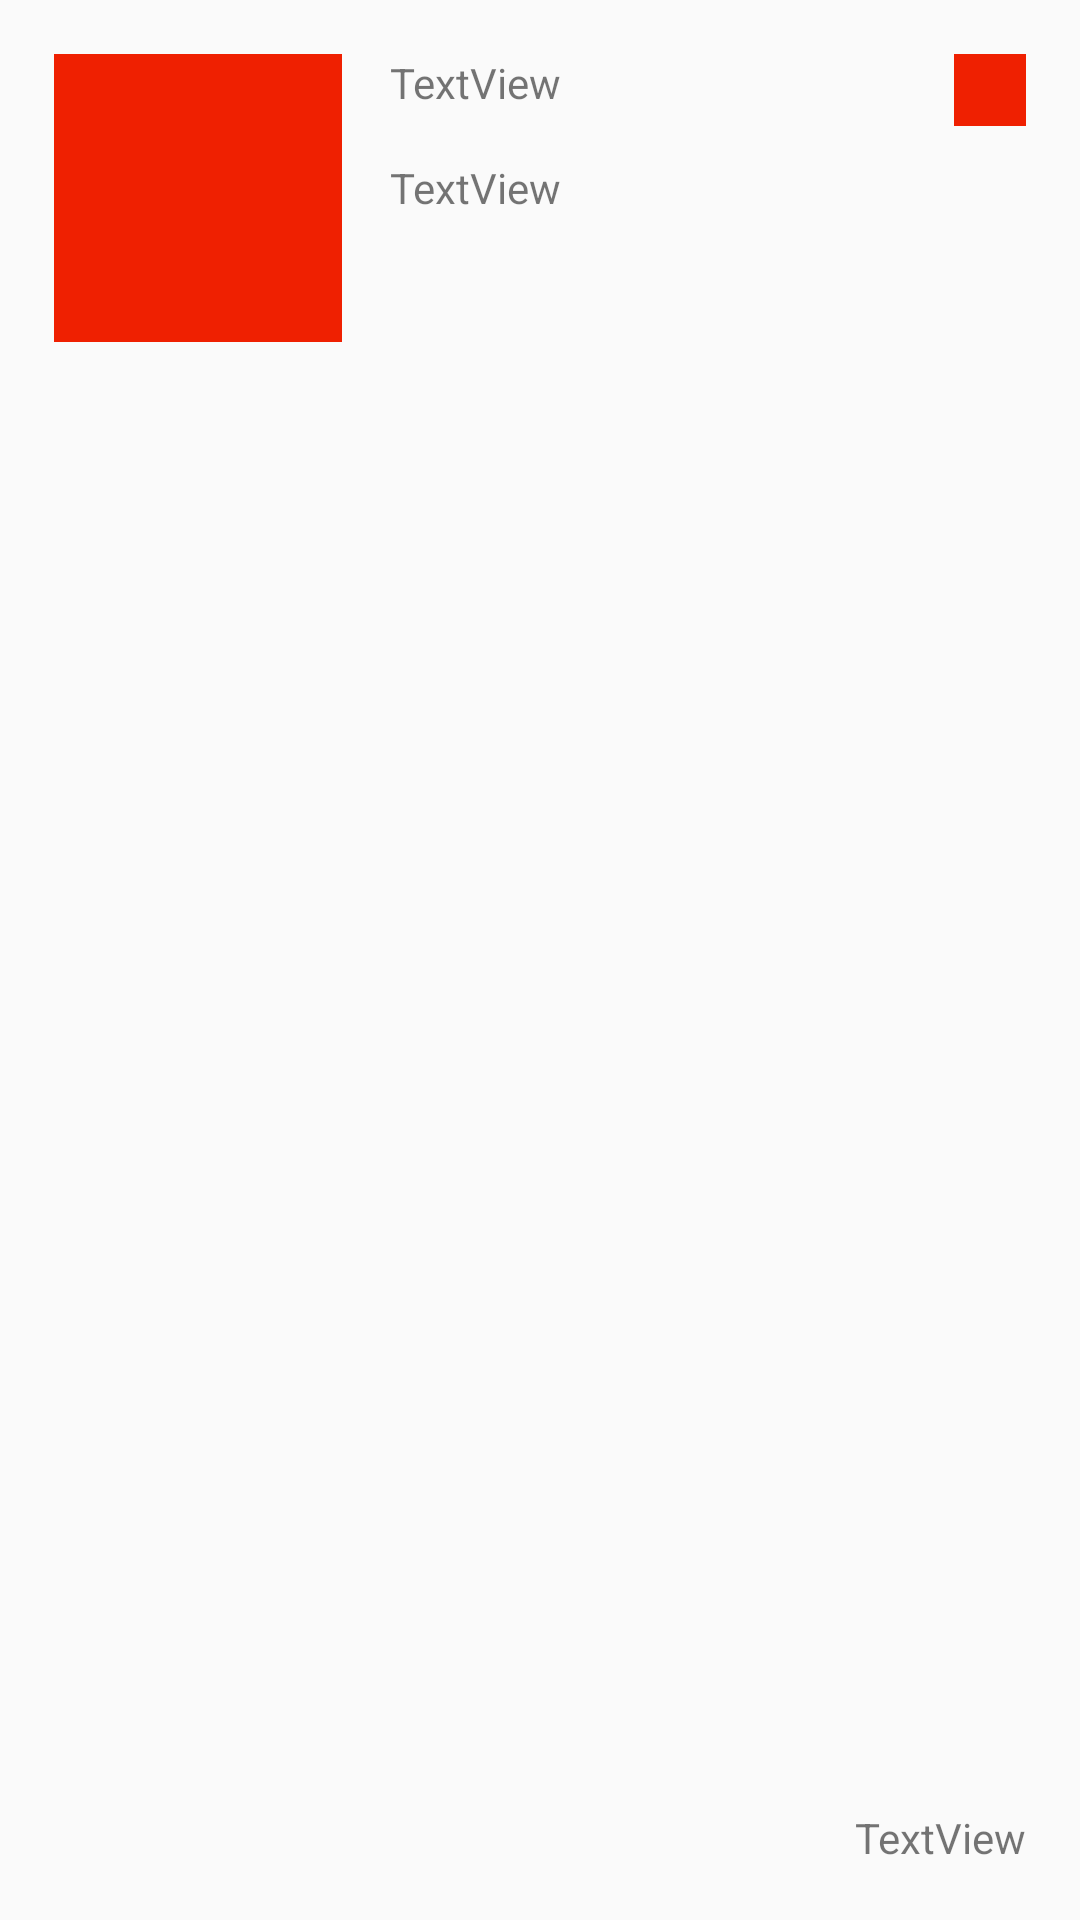

Reconstruct the res/layout file that produces this screen, plus the resources it refers to.
<!-- AndroidManifest.xml: application theme AppTheme -->
<!-- res/layout/example.xml -->
<?xml version="1.0" encoding="utf-8"?>
<androidx.constraintlayout.widget.ConstraintLayout
    xmlns:android="http://schemas.android.com/apk/res/android"
    xmlns:app="http://schemas.android.com/apk/res-auto"
    xmlns:tools="http://schemas.android.com/tools"
    android:layout_width="match_parent"
    android:layout_height="wrap_content"
    android:padding="2dp">


    <TextView
        android:id="@+id/textView"
        android:layout_width="wrap_content"
        android:layout_height="wrap_content"
        android:layout_marginStart="16dp"
        android:layout_marginEnd="16dp"
        android:layout_marginBottom="16dp"
        android:text="TextView"
        app:layout_constraintBottom_toBottomOf="parent"
        app:layout_constraintEnd_toEndOf="parent"
        app:layout_constraintHorizontal_bias="1.0"
        app:layout_constraintStart_toEndOf="@+id/imageView3"
        app:layout_constraintTop_toTopOf="parent"
        app:layout_constraintVertical_bias="1.0" />

    <TextView
        android:id="@+id/textView3"
        android:layout_width="0dp"
        android:layout_height="0dp"
        android:layout_marginStart="16dp"
        android:layout_marginTop="16dp"
        android:layout_marginEnd="16dp"
        android:layout_marginBottom="16dp"
        android:text="TextView"
        app:layout_constraintBottom_toTopOf="@+id/textView"
        app:layout_constraintEnd_toEndOf="parent"
        app:layout_constraintHorizontal_bias="0.0"
        app:layout_constraintStart_toEndOf="@+id/imageView3"
        app:layout_constraintTop_toBottomOf="@+id/textView6"
        app:layout_constraintVertical_bias="0.0" />

    <TextView
        android:id="@+id/textView6"
        android:layout_width="wrap_content"
        android:layout_height="wrap_content"
        android:layout_marginStart="16dp"
        android:layout_marginTop="16dp"
        android:layout_marginEnd="16dp"
        android:layout_marginBottom="16dp"
        android:text="TextView"
        app:layout_constraintBottom_toBottomOf="parent"
        app:layout_constraintEnd_toEndOf="parent"
        app:layout_constraintHorizontal_bias="0.0"
        app:layout_constraintStart_toEndOf="@+id/imageView3"
        app:layout_constraintTop_toTopOf="parent"
        app:layout_constraintVertical_bias="0.0" />

    <ImageView
        android:id="@+id/imageView3"
        android:layout_width="96dp"
        android:layout_height="96dp"
        android:layout_marginStart="16dp"
        android:layout_marginTop="16dp"
        android:layout_marginEnd="16dp"
        android:layout_marginBottom="16dp"
        app:layout_constraintBottom_toBottomOf="parent"
        app:layout_constraintEnd_toEndOf="parent"
        app:layout_constraintHorizontal_bias="0.0"
        app:layout_constraintStart_toStartOf="parent"
        app:layout_constraintTop_toTopOf="parent"
        app:layout_constraintVertical_bias="0.0"
        app:srcCompat="@color/colorAccent" />

    <ImageView
        android:id="@+id/imageView4"
        android:layout_width="24dp"
        android:layout_height="24dp"
        android:layout_marginStart="16dp"
        android:layout_marginTop="16dp"
        android:layout_marginEnd="16dp"
        android:layout_marginBottom="16dp"
        app:layout_constraintBottom_toBottomOf="parent"
        app:layout_constraintEnd_toEndOf="parent"
        app:layout_constraintHorizontal_bias="1.0"
        app:layout_constraintStart_toEndOf="@+id/textView6"
        app:layout_constraintTop_toTopOf="parent"
        app:layout_constraintVertical_bias="0.0"
        app:srcCompat="@color/colorAccent" />
</androidx.constraintlayout.widget.ConstraintLayout>
<!-- resources referenced by this layout -->
<resources>
  <color name="colorAccent">#EF2001</color>
  <style name="AppTheme" parent="Theme.AppCompat.Light.NoActionBar">
          
          <item name="colorPrimary">@color/colorPrimary</item>
          <item name="colorPrimaryDark">@color/colorPrimaryDark</item>
          <item name="colorAccent">@color/colorAccent</item>
      </style>
  <color name="colorPrimary">#003B5D</color>
  <color name="colorPrimaryDark">#FF020F38</color>
</resources>
